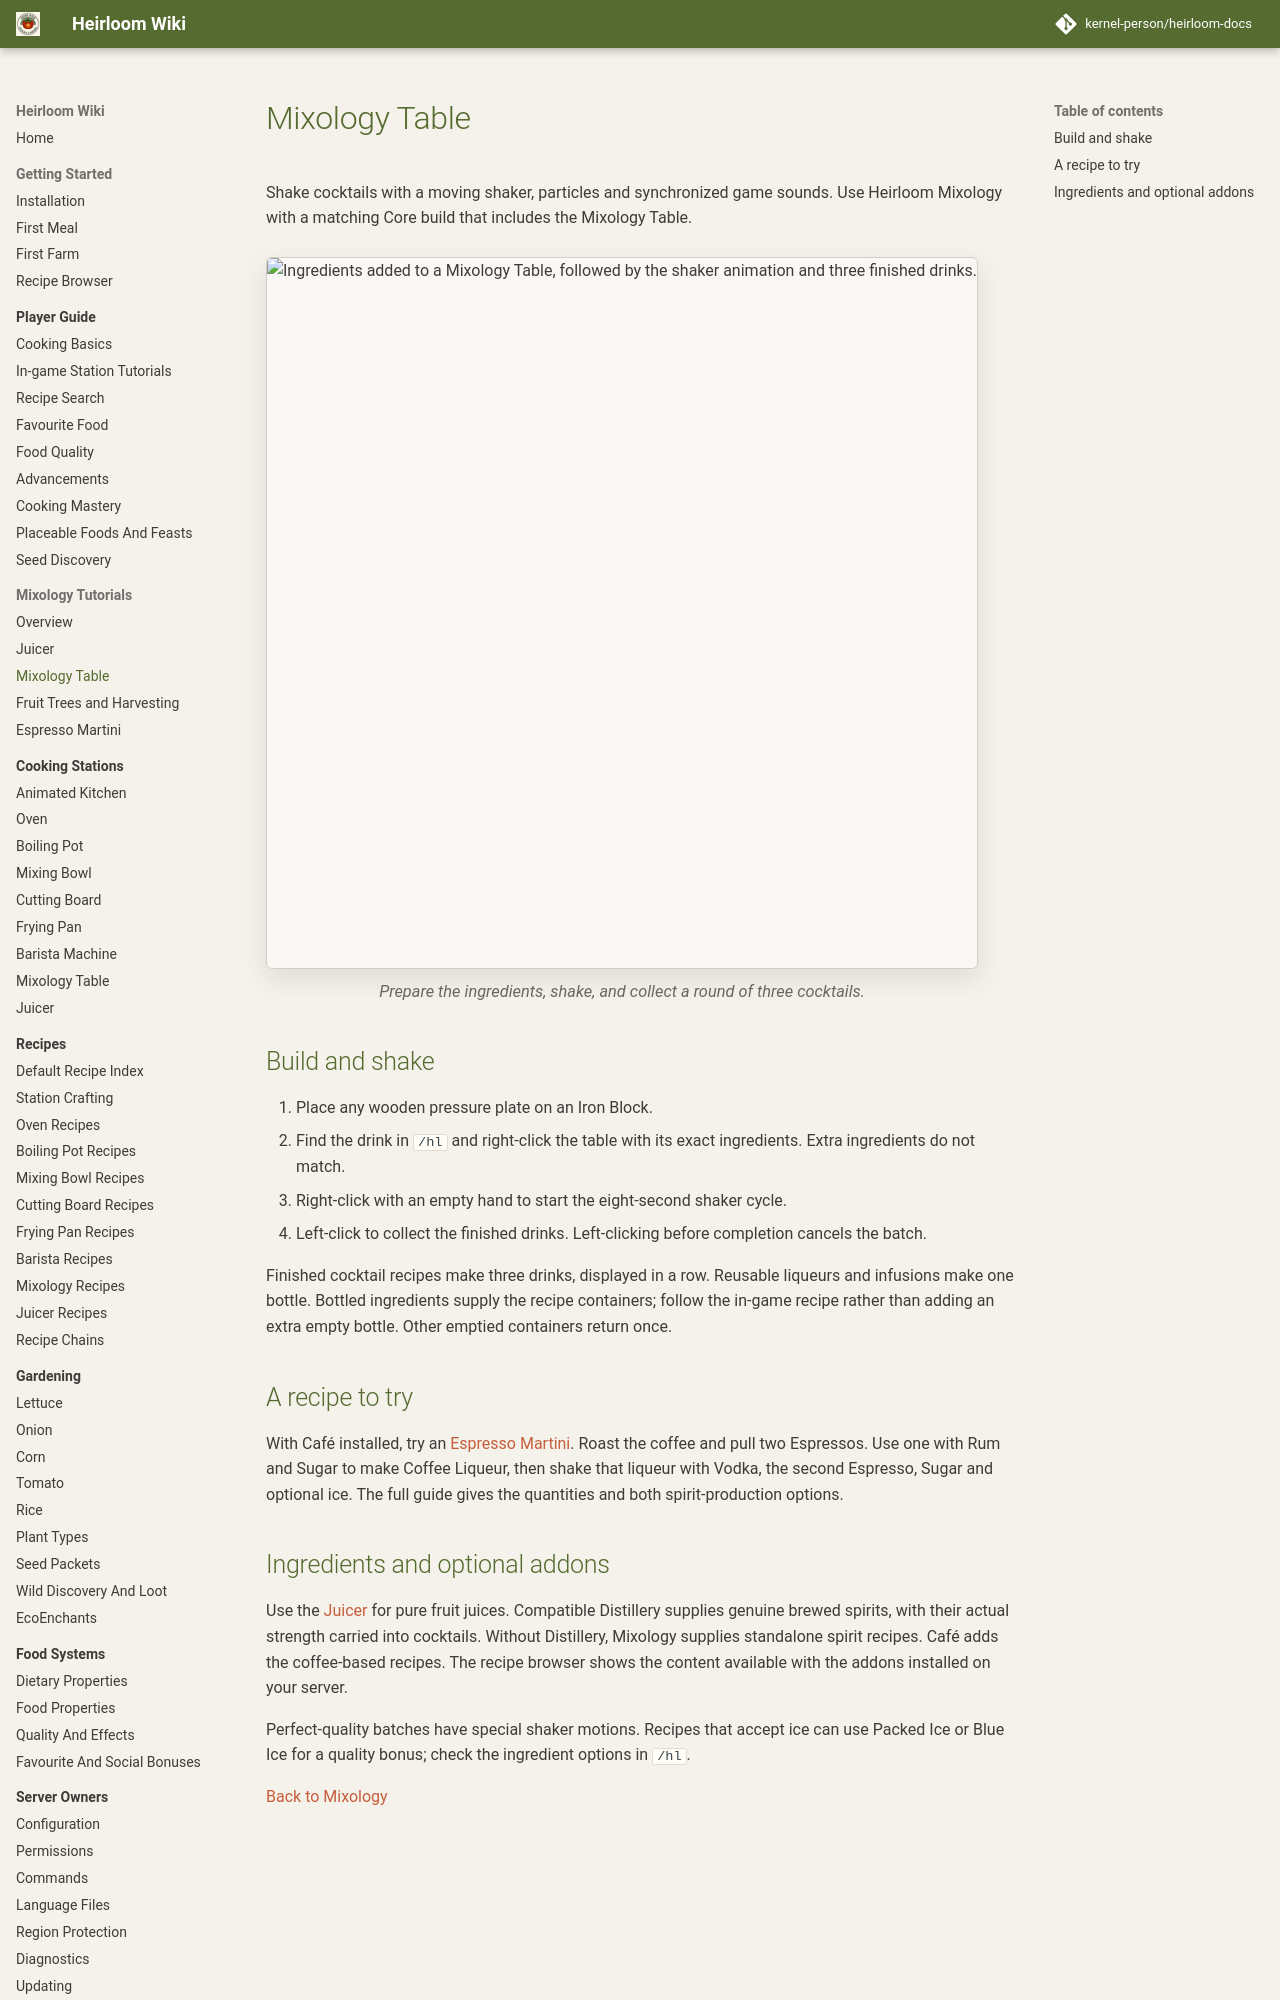

repository: kernel-person/heirloom-docs · page: tutorials/mixology-shaker/index.html · generator: mkdocs

# Mixology Table

Shake cocktails with a moving shaker, particles and synchronized game sounds. Use Heirloom Mixology with a matching Core build that includes the Mixology Table.

<figure class="hl-figure">
  <img src="../../images/mixology/shaker-demo.gif" alt="Ingredients added to a Mixology Table, followed by the shaker animation and three finished drinks." width="400" height="400">
  <figcaption>Prepare the ingredients, shake, and collect a round of three cocktails.</figcaption>
</figure>
